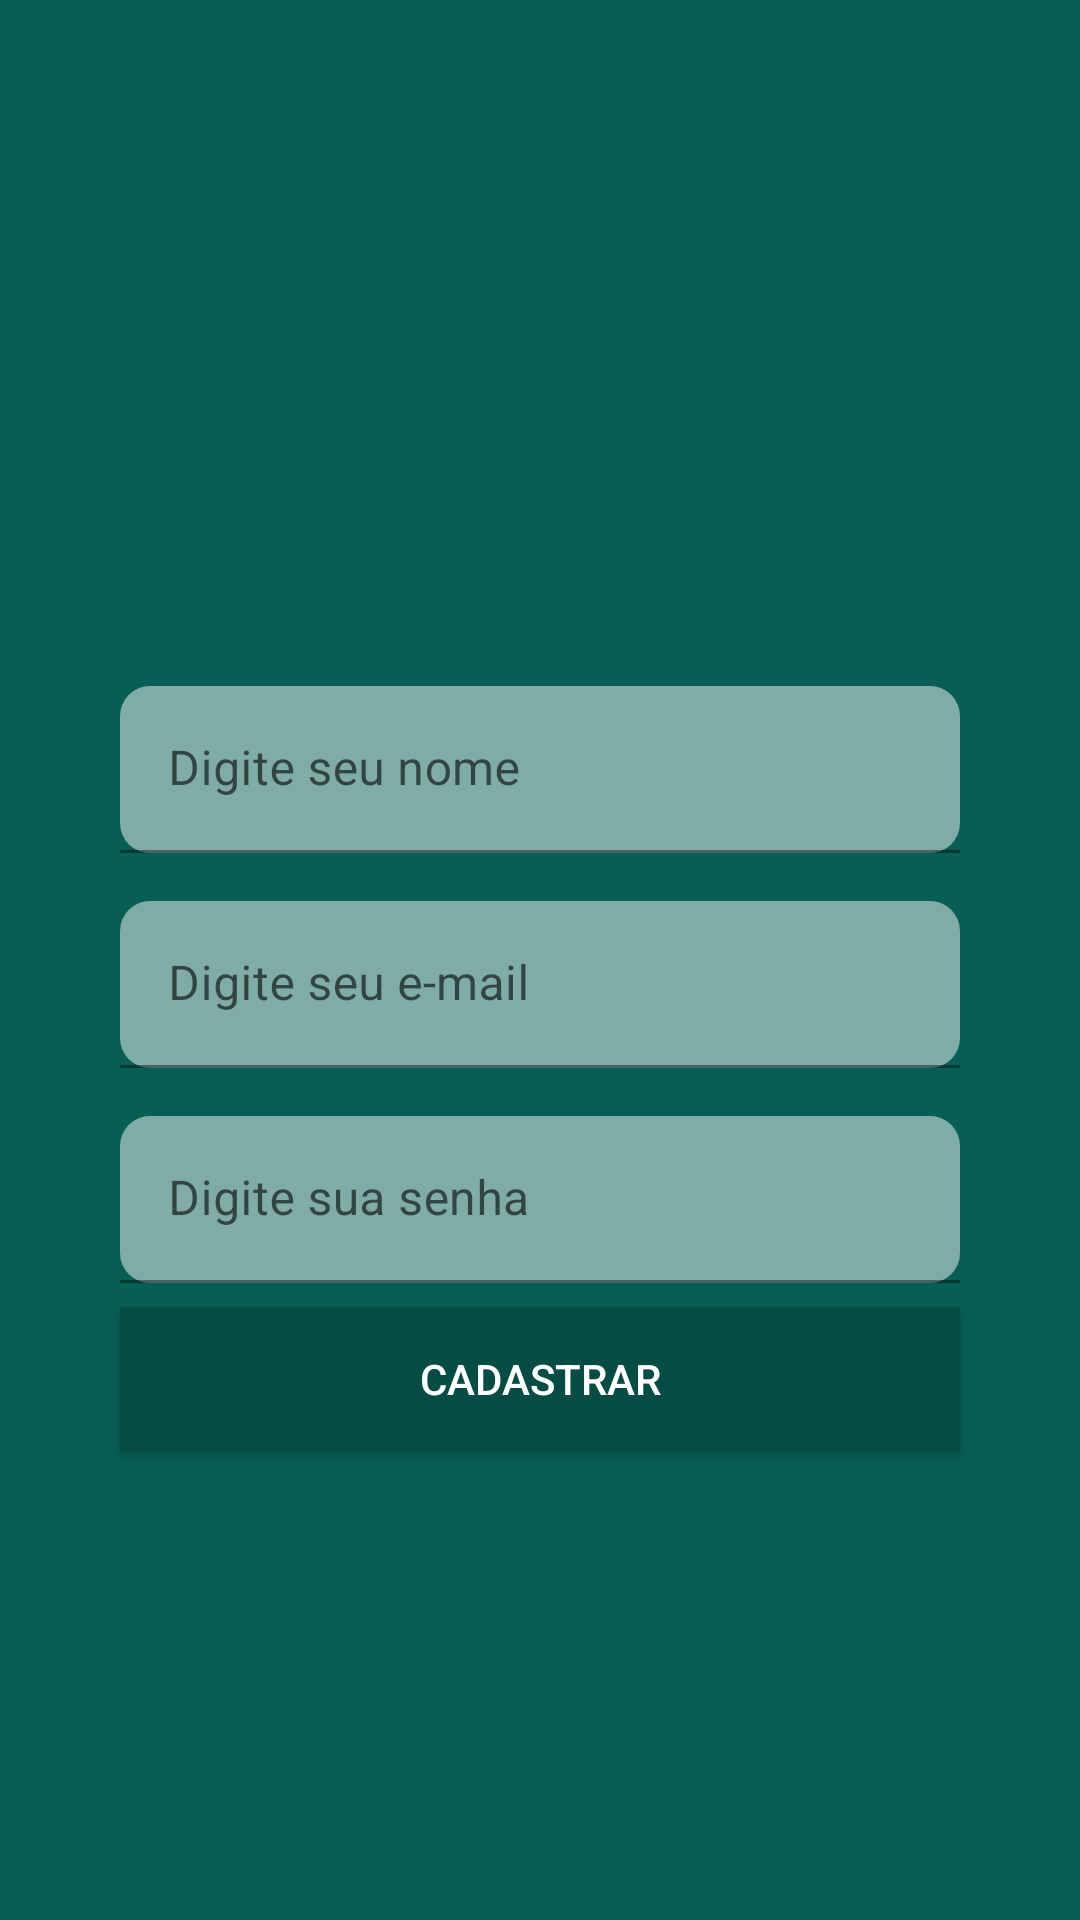

This screen was rendered from an Android layout file. Write that file and the resources it references.
<!-- AndroidManifest.xml: application theme Theme.WhatsappClone -->
<!-- res/layout/activity_cadastrar.xml -->
<?xml version="1.0" encoding="utf-8"?>
<androidx.constraintlayout.widget.ConstraintLayout xmlns:android="http://schemas.android.com/apk/res/android"
    xmlns:app="http://schemas.android.com/apk/res-auto"
    xmlns:tools="http://schemas.android.com/tools"
    android:layout_width="match_parent"
    android:layout_height="match_parent"
    android:background="@color/colorPrimary"
    android:padding="32dp"
    tools:context=".activity.CadastroActivity">

    <ImageView
        android:id="@+id/imageView2"
        android:layout_width="wrap_content"
        android:layout_height="wrap_content"
        android:layout_margin="8dp"
        app:layout_constraintBottom_toTopOf="@+id/textInputLayout4"
        app:layout_constraintEnd_toEndOf="parent"
        app:layout_constraintStart_toStartOf="parent"
        app:layout_constraintTop_toTopOf="parent"
        app:layout_constraintVertical_chainStyle="packed"
        app:srcCompat="@drawable/usuario" />

    <com.google.android.material.textfield.TextInputLayout
        android:id="@+id/textInputLayout4"
        android:layout_width="match_parent"
        android:layout_height="wrap_content"
        android:layout_margin="8dp"
        app:layout_constraintBottom_toTopOf="@+id/textInputLayout3"
        app:layout_constraintTop_toBottomOf="@+id/imageView2"
        tools:layout_editor_absoluteX="202dp">

        <com.google.android.material.textfield.TextInputEditText
            android:id="@+id/campoNome"
            android:layout_width="match_parent"
            android:layout_height="wrap_content"
            android:background="@drawable/round_corner"
            android:hint="Digite seu nome" />
    </com.google.android.material.textfield.TextInputLayout>

    <com.google.android.material.textfield.TextInputLayout
        android:id="@+id/textInputLayout3"
        android:layout_width="match_parent"
        android:layout_height="wrap_content"
        android:layout_margin="8dp"
        app:layout_constraintBottom_toTopOf="@+id/textInputLayout5"
        app:layout_constraintTop_toBottomOf="@+id/textInputLayout4"
        tools:layout_editor_absoluteX="199dp">

        <com.google.android.material.textfield.TextInputEditText
            android:id="@+id/editEmail"
            android:layout_width="match_parent"
            android:layout_height="wrap_content"
            android:background="@drawable/round_corner"
            android:hint="Digite seu e-mail"
            android:inputType="textEmailAddress" />
    </com.google.android.material.textfield.TextInputLayout>

    <com.google.android.material.textfield.TextInputLayout
        android:id="@+id/textInputLayout5"
        android:layout_width="match_parent"
        android:layout_height="wrap_content"
        android:layout_margin="8dp"
        app:layout_constraintBottom_toBottomOf="parent"
        app:layout_constraintTop_toBottomOf="@+id/textInputLayout3"
        tools:layout_editor_absoluteX="154dp">

        <com.google.android.material.textfield.TextInputEditText
            android:id="@+id/editSenha"
            android:layout_width="match_parent"
            android:layout_height="wrap_content"
            android:background="@drawable/round_corner"
            android:hint="Digite sua senha"
            android:inputType="textPassword" />
    </com.google.android.material.textfield.TextInputLayout>

    <Button
        android:id="@+id/buttonCadastrar"
        android:layout_width="0dp"
        android:layout_height="wrap_content"
        android:layout_margin="8dp"
        android:background="@color/colorPrimaryDark"
        android:onClick="validarUsuario"
        android:text="Cadastrar"
        android:textColor="@color/white"
        app:layout_constraintEnd_toEndOf="parent"
        app:layout_constraintStart_toStartOf="parent"
        app:layout_constraintTop_toBottomOf="@+id/textInputLayout5" />
</androidx.constraintlayout.widget.ConstraintLayout>
<!-- resources referenced by this layout -->
<resources>
  <color name="colorPrimary">#075e54</color>
  <color name="colorPrimaryDark">#054d44</color>
  <color name="white">#FFFFFFFF</color>
  <!-- drawable round_corner (drawable) -->
  <?xml version="1.0" encoding="utf-8"?>
  <layer-list xmlns:android="http://schemas.android.com/apk/res/android" >
  
      <item>
          <shape android:shape="rectangle" >
              <size android:height="20dp" />
              <solid android:color="#7CFFFFFF" />
              <corners android:radius="10dp" />
          </shape>
      </item>
  </layer-list>
  <style name="Theme.WhatsappClone" parent="Theme.MaterialComponents.DayNight.DarkActionBar">
          
          <item name="colorPrimary">@color/colorPrimary</item>
          <item name="colorPrimaryVariant">@color/colorPrimaryDark</item>
          <item name="colorAccent">@color/colorAccent</item>
          <item name="colorOnPrimary">@color/white</item>
          
          <item name="colorSecondary">@color/teal_200</item>
          <item name="colorSecondaryVariant">@color/teal_700</item>
          <item name="colorOnSecondary">@color/black</item>
          
          <item name="android:statusBarColor" tools:targetApi="l">?attr/colorPrimaryVariant</item>]
          
          <item name="android:forceDarkAllowed" tools:targetApi="q">false</item>
          <item name="android:navigationBarColor">@color/colorPrimaryDark </item>
  
  
  
      </style>
  <color name="colorAccent">#25d366</color>
  <color name="teal_200">#FF03DAC5</color>
  <color name="teal_700">#FF018786</color>
  <color name="black">#FF000000</color>
</resources>
